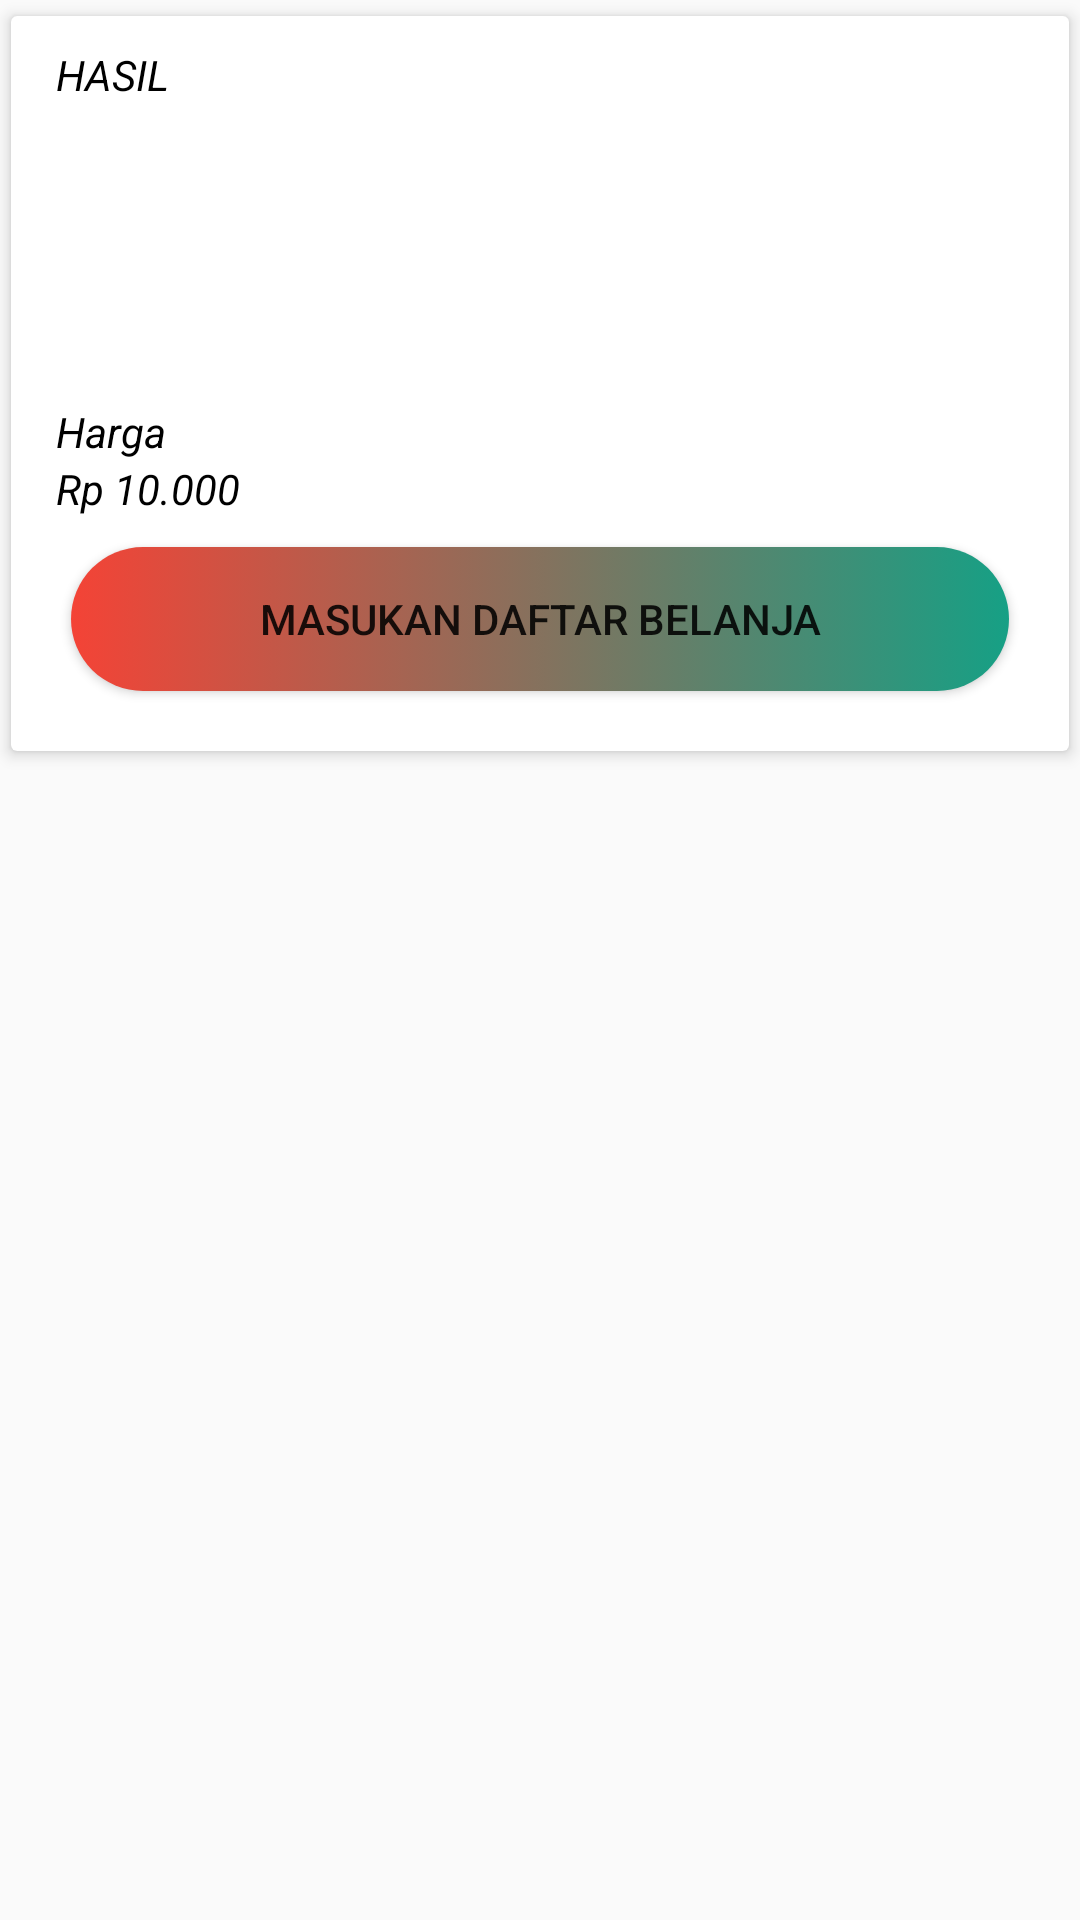

Produce the Android XML layout that renders to this screen, including the resource entries it uses.
<!-- AndroidManifest.xml: application theme AppTheme -->
<!-- res/layout/listcustome.xml -->
<?xml version="1.0" encoding="utf-8"?>
<LinearLayout xmlns:android="http://schemas.android.com/apk/res/android"
    xmlns:app="http://schemas.android.com/apk/res-auto"
    xmlns:tools="http://schemas.android.com/tools"
    android:orientation="vertical"
    android:layout_width="match_parent"
    android:layout_height="match_parent">


    <androidx.cardview.widget.CardView
        android:layout_below="@+id/isiian"
        android:id="@+id/mhasil"
        android:layout_width="match_parent"
        android:layout_height="wrap_content"
        android:layout_gravity="center_vertical"
        app:cardCornerRadius="2dp"
        app:cardElevation="3dp"
        app:cardMaxElevation="2dp"
        app:cardUseCompatPadding="true"
        app:contentPadding="10dp"
        tools:ignore="MissingConstraints">

        <com.google.android.material.textfield.TextInputLayout
            android:layout_width="match_parent"
            android:layout_height="wrap_content"
            android:hint="Hasil"
            android:textColorHint="@color/black">

            <TextView
                android:layout_width="match_parent"
                android:layout_height="match_parent"
                android:paddingLeft="5dp"
                android:text="HASIL"
                android:textStyle="italic"
                android:textColor="@color/black" />

            <ImageView
                android:id="@+id/gambar"
                android:layout_width="match_parent"
                android:layout_height="100dp"
                android:src="@drawable/itemsatu"/>

            <TextView
                android:layout_width="match_parent"
                android:layout_height="match_parent"
                android:paddingLeft="5dp"
                android:text="Harga"
                android:textStyle="italic"
                android:textColor="@color/black" />

            <TextView
                android:id="@+id/idr"
                android:layout_width="match_parent"
                android:layout_height="match_parent"
                android:paddingLeft="5dp"
                android:text="Rp 10.000"
                android:textStyle="italic"
                android:textColor="@color/black" />

            <Button
                android:layout_alignParentBottom="true"
                android:id="@+id/Keranjang"
                android:layout_marginBottom="10dp"
                android:layout_marginRight="10dp"
                android:layout_marginLeft="10dp"
                android:layout_marginTop="10dp"
                android:layout_width="match_parent"
                android:layout_height="wrap_content"
                android:background="@drawable/bg_ui"
                android:text="Masukan Daftar Belanja" />
        </com.google.android.material.textfield.TextInputLayout>
    </androidx.cardview.widget.CardView>

</LinearLayout>
<!-- resources referenced by this layout -->
<resources>
  <color name="black">#FF000000</color>
  <!-- drawable bg_ui (drawable-v24) -->
  <?xml version="1.0" encoding="utf-8"?>
  <selector xmlns:android="http://schemas.android.com/apk/res/android">
  
      <item android:state_pressed="true">
          <shape android:shape="rectangle">
              <solid android:color="@color/colorPrimaryDark"></solid>
              <corners android:radius="100dp" />
          </shape>
      </item>
  
      <item>
          <shape android:shape="rectangle">
              <gradient android:endColor="@color/colorPrimaryDark" android:startColor="@color/red" />
              <corners android:radius="100dp" />
          </shape>
      </item>
  </selector>
  <style name="AppTheme" parent="Theme.AppCompat.DayNight.DarkActionBar">
          
          <item name="colorPrimary">@color/colorPrimaryDark</item>
  
          <item name="colorAccent">@color/colorAccent</item>
          <item name="windowNoTitle">true</item>
          <item name="windowActionBar">false</item>
      </style>
  <color name="colorPrimaryDark">#16A085</color>
  <color name="red">#F44336</color>
  <color name="colorAccent">#D81B60</color>
</resources>
